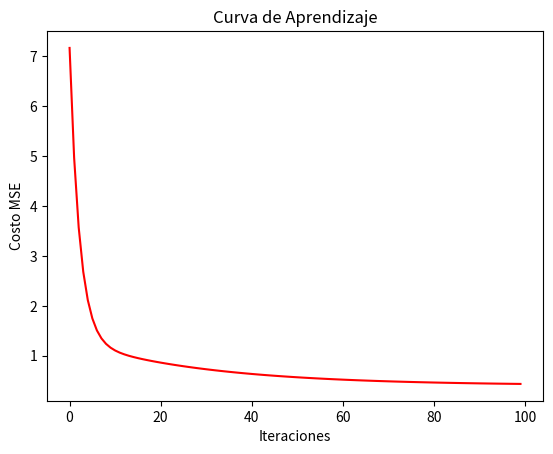

Here is the Python script that generated this plot:
import numpy as np
import matplotlib.pyplot as plt

# 1. Generación de dataset sintético
np.random.seed(42)
m = 100
X = 2 * np.random.rand(m, 1)
y = 4 + 3 * X + np.random.randn(m, 1)

# 2. Programación de MSE
def calcular_mse(X_b, y, theta):
    m = len(y)
    predicciones = X_b.dot(theta)
    costo = (1 / (2 * m)) * np.sum((predicciones - y) ** 2)
    return costo

X_b = np.c_[np.ones((m, 1)), X]
theta_random = np.random.randn(2, 1)
print(f"MSE Inicial: {calcular_mse(X_b, y, theta_random):.4f}")

# Ciclo de Entrenamiento
alpha = 0.1
n_iterations = 100
theta = np.random.randn(2, 1)
cost_history = []

for iter in range(n_iterations):
    error = X_b.dot(theta) - y
    gradiente = (1 / m) * X_b.T.dot(error)
    theta = theta - alpha * gradiente
    cost_history.append(calcular_mse(X_b, y, theta))

# Visualización
plt.plot(range(n_iterations), cost_history, 'r-')
plt.title('Curva de Aprendizaje')
plt.xlabel('Iteraciones')
plt.ylabel('Costo MSE')
plt.show()
